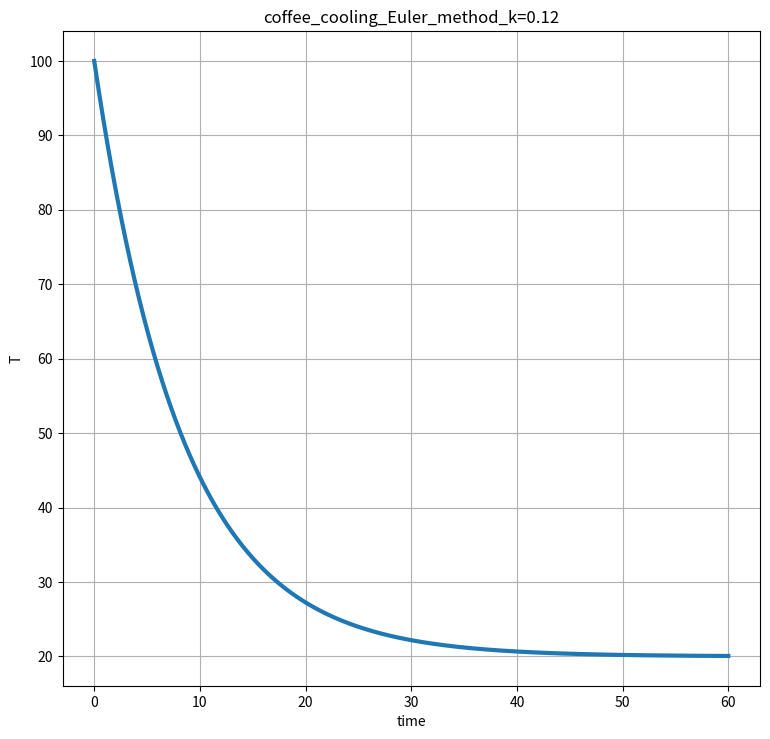
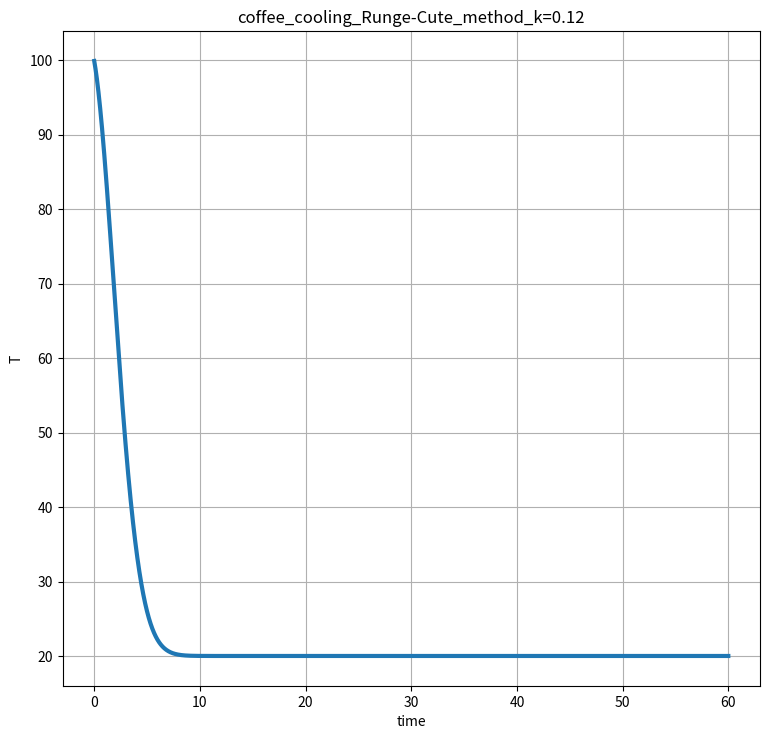
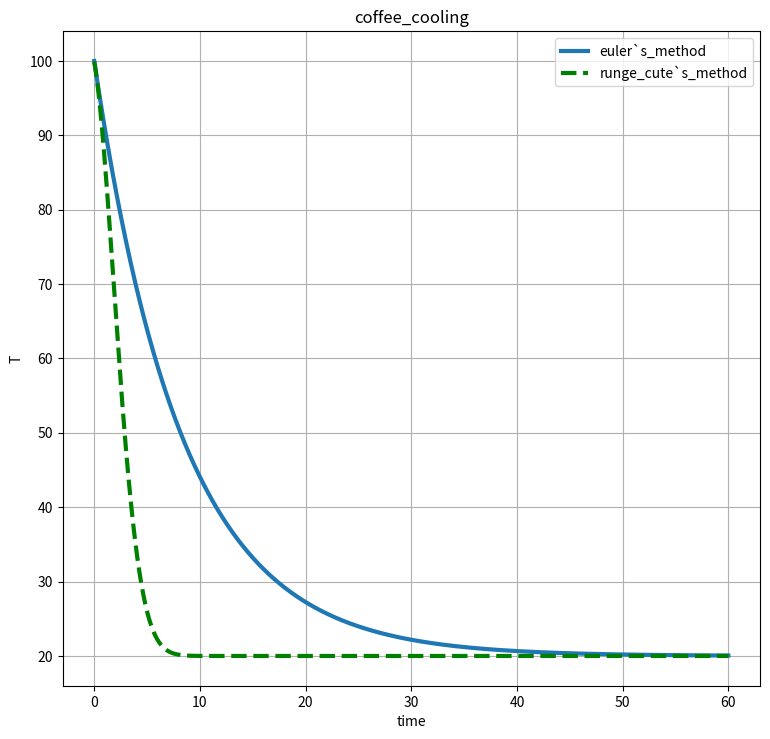

Write Python code to recreate these figures, in order.
import numpy as np
import matplotlib.pyplot as plot


def euler_method(t1, t2, k):
    dt = 0.01
    time = 60

    def f(kof, temp_n):
        return -kof * (temp_n - t2)

    time_axis = np.arange(0, time + dt, dt)
    temperature_axis = np.zeros(len(time_axis))
    temperature_axis[0] = t1

    for i in range(len(time_axis) - 1):
        temperature_axis[i + 1] = temperature_axis[i] + f(k, temperature_axis[i]) * dt

    fig, ay = plot.subplots()
    ay.plot(time_axis, temperature_axis, lw=3)
    plot.title(f'coffee_cooling_Euler_method_k={k}')
    plot.xlabel('time')
    plot.ylabel('T')
    plot.grid(True)

    fig.set_size_inches(9, 8.5)
    plot.show()

    return [time_axis, temperature_axis]


def runge_cute(t1, t2, k):
    dt = 0.01
    time = 60

    def f(kof, temp_n):
        return -kof * (temp_n - t2)

    time_axis = np.arange(0, time + dt, dt)
    temperature_axis = np.zeros(len(time_axis))

    for i in range(len(time_axis)):
        k1 = f(time_axis[i], t1) * dt
        k2 = f(k, t1 + k1 / 2) * dt
        k3 = f(k, t1 + k2 / 2) * dt
        k4 = f(k, t1 + k3) * dt
        t1 = t1 + (k1 + k2 * 2 + k3 * 2 + k4) / 6
        temperature_axis[i] = t1

    fig, ay = plot.subplots()
    ay.plot(time_axis, temperature_axis, lw=3)
    plot.title(f'coffee_cooling_Runge-Cute_method_k={k}')
    plot.xlabel('time')
    plot.ylabel('T')
    plot.grid(True)

    fig.set_size_inches(9, 8.5)
    plot.show()

    return [time_axis, temperature_axis]



[time_axis_euler, temperature_axis_euler] = euler_method(100, 20, 0.12)


[time_axis_runge_cute, temperature_axis] = runge_cute(100, 20, 0.12)



fig, ay = plot.subplots()
ay.plot(time_axis_euler, temperature_axis_euler, lw=3)
ay.plot(time_axis_runge_cute, temperature_axis, 'g--', lw=3)
plot.legend(['euler`s_method', 'runge_cute`s_method'])
plot.title('coffee_cooling')
plot.xlabel('time')
plot.ylabel('T')
plot.grid(True)

fig.set_size_inches(9, 8.5)
plot.show()
